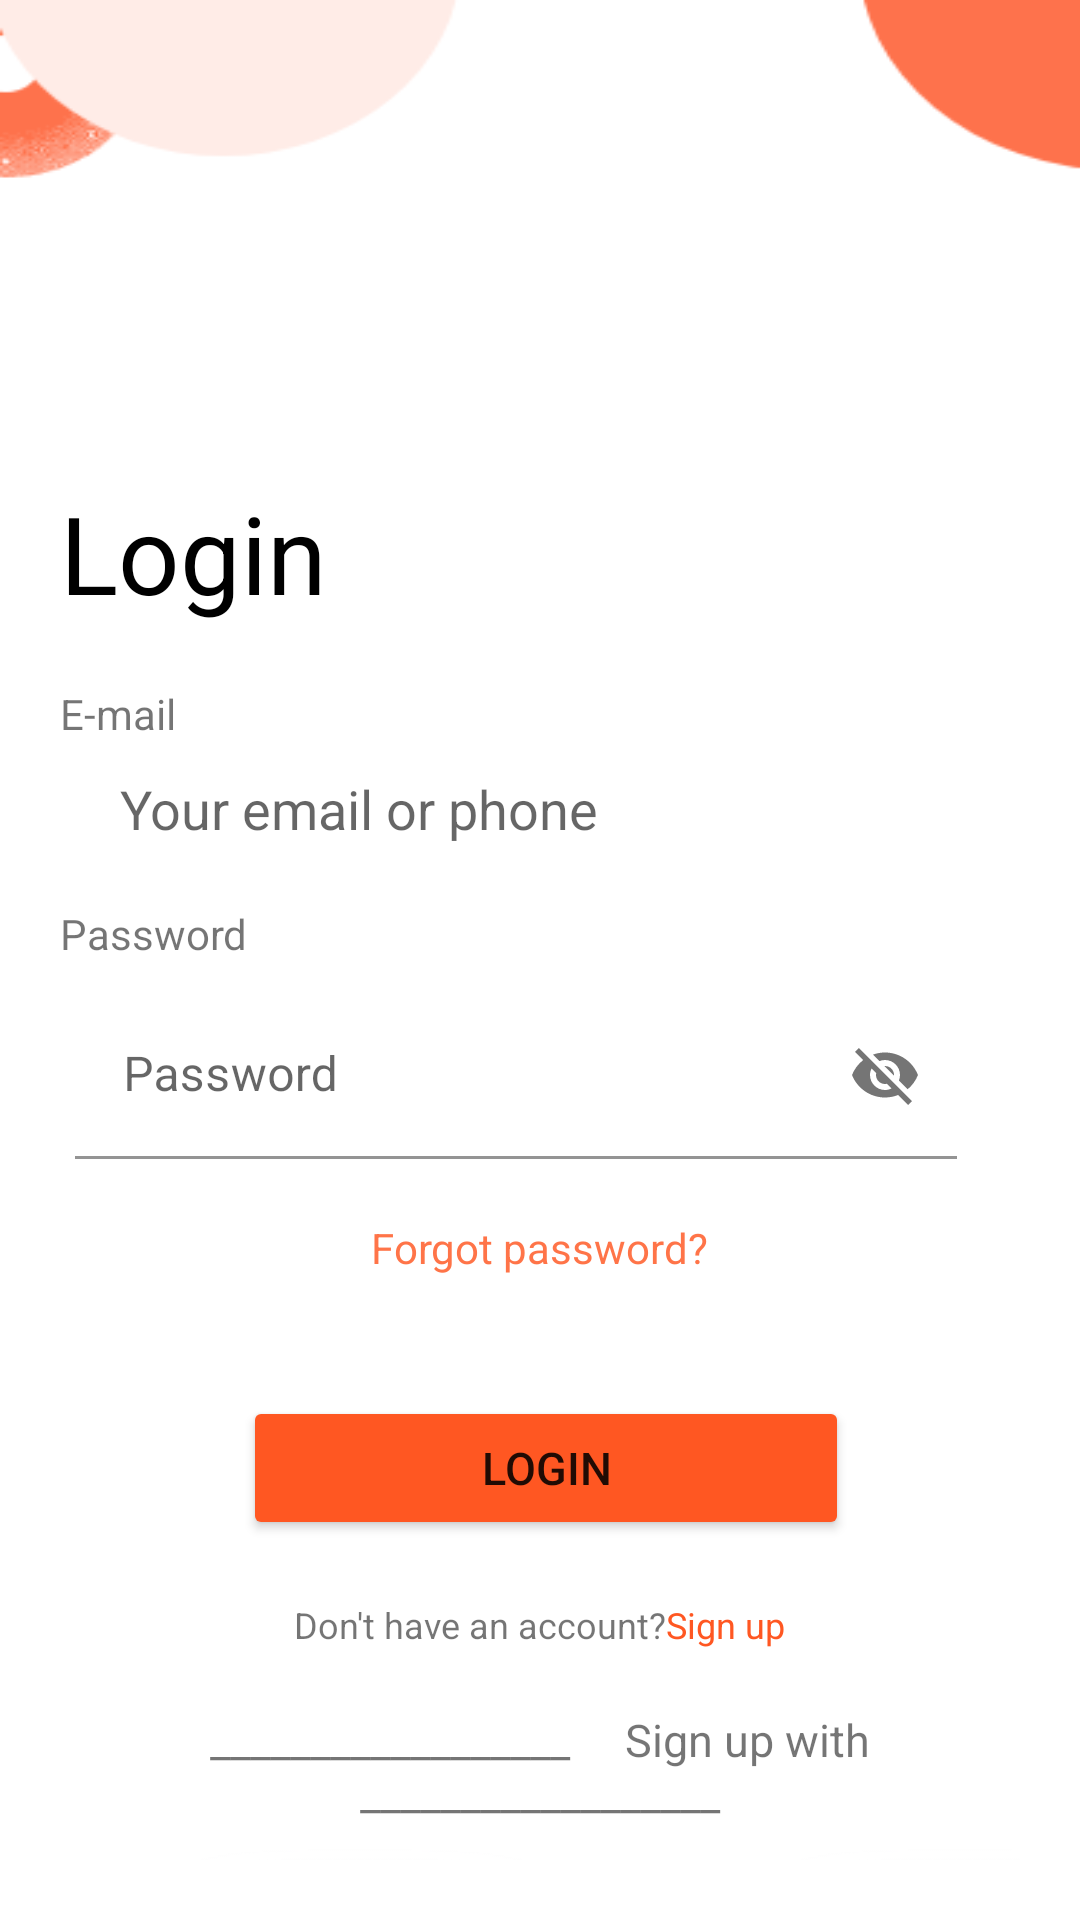

This screen was rendered from an Android layout file. Write that file and the resources it references.
<!-- AndroidManifest.xml: application theme Theme.Week3 -->
<!-- res/layout/activity_login.xml -->
<?xml version="1.0" encoding="utf-8"?>
<layout xmlns:android="http://schemas.android.com/apk/res/android"
    xmlns:app="http://schemas.android.com/apk/res-auto"
    xmlns:tools="http://schemas.android.com/tools">

    <data>
        <variable
            name="account"
            type="data.Account" />
    </data>

    <androidx.constraintlayout.widget.ConstraintLayout
        android:layout_width="match_parent"
        android:layout_height="match_parent"
        tools:context="ui.auth.LoginActivity">
        <LinearLayout
            android:layout_width="match_parent"
            android:layout_height="match_parent"
            android:background="@drawable/background_login"
            android:orientation="vertical"
            android:padding="20dp">

            <ImageButton

                android:id="@+id/btn1"
                android:layout_width="wrap_content"
                android:layout_height="wrap_content"
                android:layout_marginTop="20sp"
                android:background="@drawable/btn_login"

                />

            <TextView
                android:id="@+id/tvLogin"
                android:layout_width="wrap_content"
                android:layout_height="wrap_content"
                android:layout_marginTop="120dp"
                android:text="Login"
                android:textColor="#000"
                android:textSize="36dp" />

            <TextView
                android:id="@+id/tv2"
                android:layout_width="wrap_content"
                android:layout_height="wrap_content"
                android:layout_marginTop="20dp"
                android:text="E-mail" />

            <EditText
                android:id="@+id/edtEmail"
                android:text="@{account.email}"
                android:layout_width="match_parent"
                android:layout_height="wrap_content"
                android:layout_marginLeft="20dp"
                android:layout_marginTop="10dp"
                android:layout_marginRight="21dp"
                android:background="#BCFFFFFF"
                android:backgroundTint="@color/white"
                android:hint="Your email or phone" />

            <TextView
                android:id="@+id/tv3"
                android:layout_width="wrap_content"
                android:layout_height="wrap_content"
                android:layout_marginTop="20dp"
                android:text="Password" />

            <com.google.android.material.textfield.TextInputLayout
                android:layout_width="match_parent"
                android:layout_height="wrap_content"
                app:passwordToggleEnabled="true">


                <EditText
                    android:id="@+id/edtPassWord"
                    android:layout_width="match_parent"
                    android:layout_height="wrap_content"
                    android:layout_marginLeft="5dp"
                    android:layout_marginTop="10dp"
                    android:layout_marginRight="21dp"
                    android:text="@{account.password}"
                    android:background="#BCFFFFFF"
                    android:backgroundTint="@color/white"
                    android:hint="Password" />
            </com.google.android.material.textfield.TextInputLayout>

            <TextView
                android:layout_width="wrap_content"
                android:layout_height="wrap_content"
                android:layout_gravity="center"
                android:layout_marginTop="20dp"
                android:text="Forgot password?"
                android:textColor="#D3FF5722" />

            <Button
                android:id="@+id/btnLogin"
                android:layout_width="match_parent"
                android:layout_height="wrap_content"
                android:layout_gravity="center"
                android:layout_marginLeft="60dp"
                android:layout_marginTop="40dp"
                android:layout_marginRight="58dp"
                android:backgroundTint="#FF5722"
                android:text="LOGIN"
                android:textSize="15sp" />

            <LinearLayout
                android:layout_width="wrap_content"
                android:layout_height="wrap_content"
                android:layout_gravity="center"
                android:layout_marginTop="20dp"
                android:orientation="horizontal">

                <TextView
                    android:layout_width="wrap_content"
                    android:layout_height="wrap_content"
                    android:text="Don't have an account?"
                    android:textSize="12dp" />

                <TextView
                    android:layout_width="wrap_content"
                    android:layout_height="wrap_content"
                    android:text="Sign up"
                    android:textColor="#FF5722"
                    android:textSize="12dp" />

            </LinearLayout>

            <TextView
                android:layout_width="match_parent"
                android:layout_height="wrap_content"
                android:layout_marginTop="20dp"
                android:gravity="center"
                android:text="__________________     Sign up with     __________________"
                android:textSize="15sp" />

            <LinearLayout

                android:layout_width="wrap_content"
                android:layout_height="wrap_content"
                android:orientation="horizontal">

                <ImageButton


                    android:layout_width="200dp"
                    android:layout_height="90dp"
                    android:background="@drawable/btn1_login" />

                <ImageButton

                    android:layout_width="200dp"
                    android:layout_height="90dp"
                    android:layout_gravity="right"
                    android:layout_marginRight="50dp"
                    android:background="@drawable/btn_gg" />

            </LinearLayout>

        </LinearLayout>

    </androidx.constraintlayout.widget.ConstraintLayout>
</layout>
<!-- resources referenced by this layout -->
<resources>
  <!-- drawable background_login: png bitmap (drawable, 11872 bytes) -->
  <!-- drawable btn1_login: png bitmap (drawable, 16862 bytes) -->
  <!-- drawable btn_gg: png bitmap (drawable, 16675 bytes) -->
  <style name="Theme.Week3" parent="Theme.MaterialComponents.DayNight.DarkActionBar">
          
          <item name="colorPrimary">@color/purple_500</item>
          <item name="colorPrimaryVariant">@color/purple_700</item>
          <item name="colorOnPrimary">@color/white</item>
          
          <item name="colorSecondary">@color/teal_200</item>
          <item name="colorSecondaryVariant">@color/teal_700</item>
          <item name="colorOnSecondary">@color/black</item>
          
          <item name="android:statusBarColor" tools:targetApi="l">?attr/colorPrimaryVariant</item>
          
      </style>
  <!-- not gathered from this repository: default colours our renderer supplied (Android Studio template values) -->
  <color name="purple_500">#FF6200EE</color>
  <color name="purple_700">#FF3700B3</color>
  <color name="teal_200">#FF03DAC5</color>
  <color name="teal_700">#FF018786</color>
  <color name="black">#FF000000</color>
  <color name="white">#FFFFFFFF</color>
</resources>
